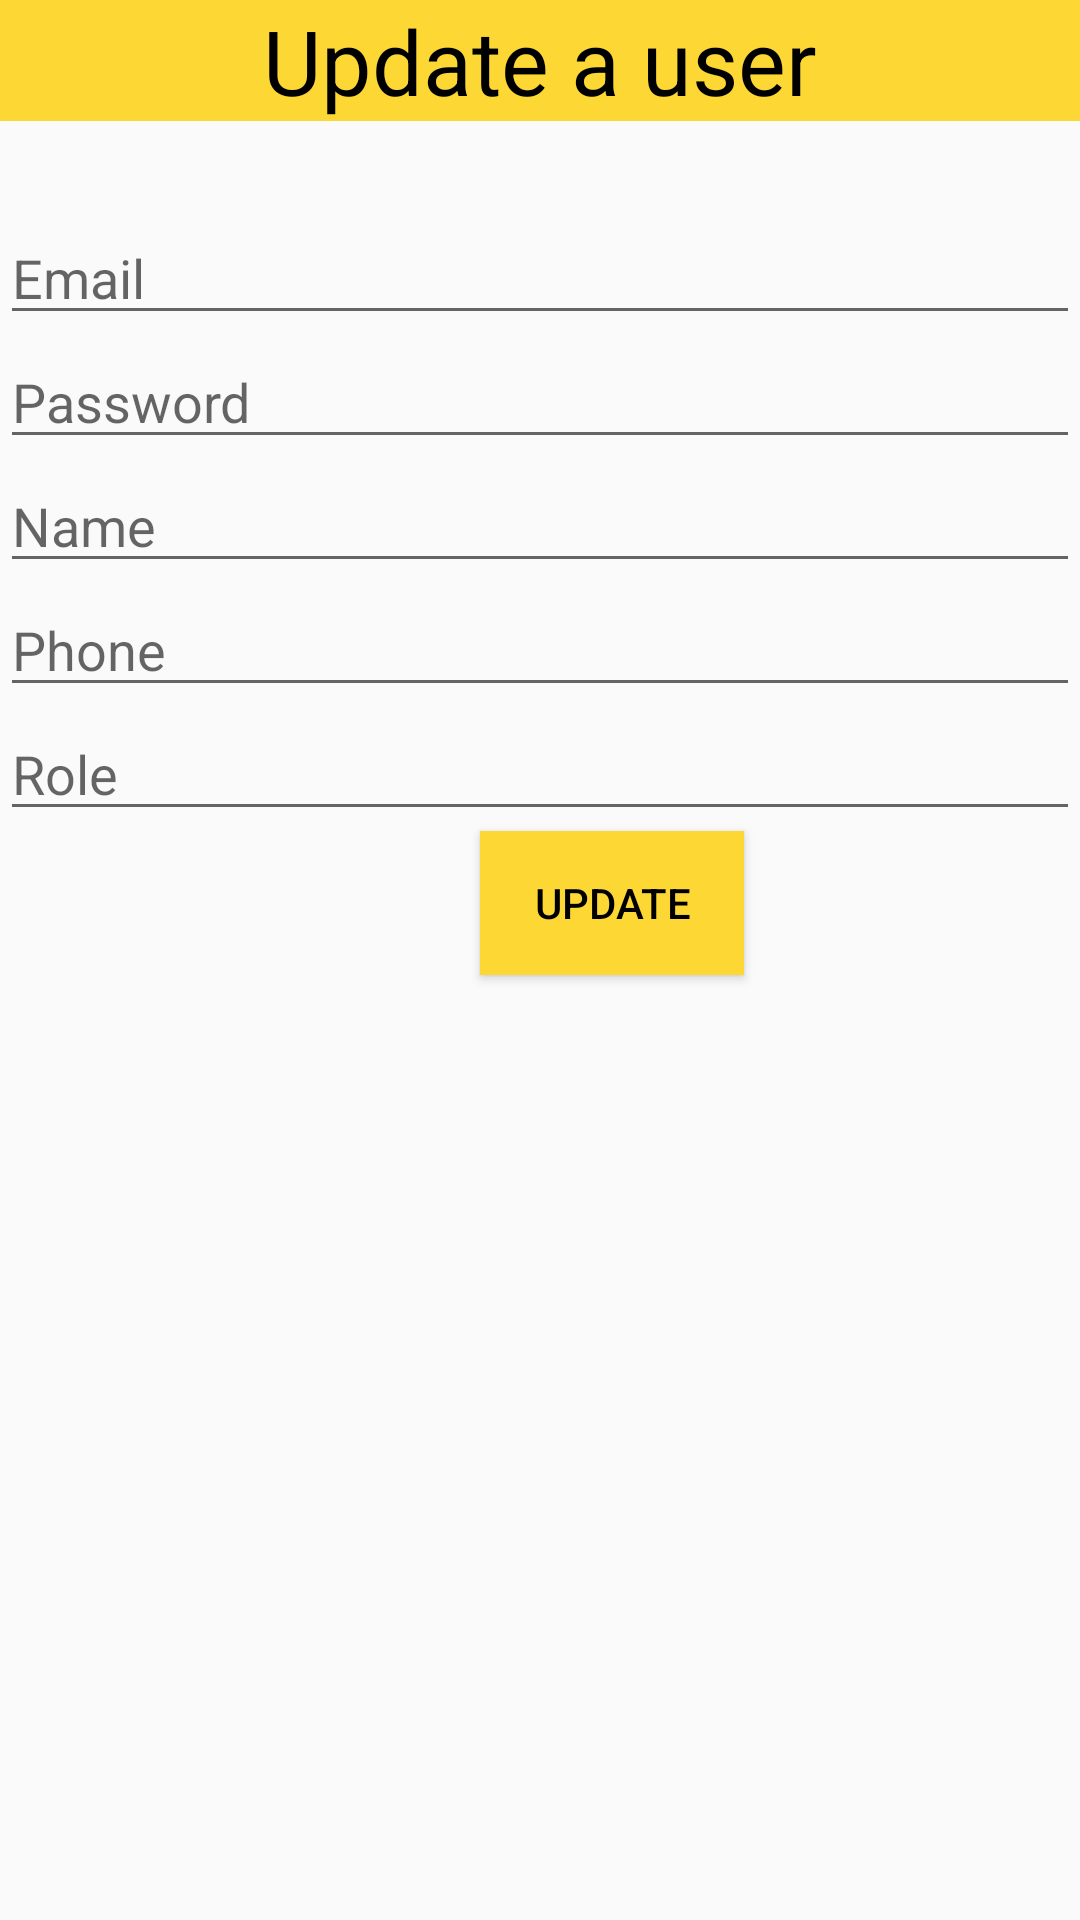

This screen was rendered from an Android layout file. Write that file and the resources it references.
<!-- AndroidManifest.xml: application theme Theme.ToyStore -->
<!-- res/layout/activity_user_update.xml -->
<LinearLayout xmlns:android="http://schemas.android.com/apk/res/android"
    android:layout_width="match_parent"
    android:layout_height="match_parent"
    android:orientation="vertical">

    <TextView
        android:layout_width="match_parent"
        android:layout_height="wrap_content"
        android:textAlignment="center"
        android:text="Update a user"
        android:textSize="30dp"
        android:layout_marginBottom="30dp"
        android:textColor="@color/black"
        android:background="#FDD835"/>
    <EditText
        android:id="@+id/edit_email"
        android:layout_width="match_parent"
        android:layout_height="wrap_content"
        android:hint="Email" />

    <EditText
        android:id="@+id/edit_password"
        android:layout_width="match_parent"
        android:layout_height="wrap_content"
        android:hint="Password" />

    <EditText
        android:id="@+id/edit_name"
        android:layout_width="match_parent"
        android:layout_height="wrap_content"
        android:hint="Name" />

    <EditText
        android:id="@+id/edit_phone"
        android:layout_width="match_parent"
        android:layout_height="wrap_content"
        android:hint="Phone" />

    <EditText
        android:id="@+id/edit_role"
        android:layout_width="match_parent"
        android:layout_height="wrap_content"
        android:hint="Role" />

    <Button
        android:id="@+id/btn_update"
        android:layout_width="wrap_content"
        android:layout_height="wrap_content"
        android:text="Update"
        android:textColor="@color/black"
        android:background="#FDD835"
        android:layout_marginLeft="160dp"/>

</LinearLayout>
<!-- resources referenced by this layout -->
<resources>
  <style name="Theme.ToyStore" parent="Base.Theme.ToyStore" />
  <style name="Base.Theme.ToyStore" parent="Theme.AppCompat.DayNight.NoActionBar">
          
          
      </style>
  <!-- not gathered from this repository: default colours our renderer supplied (Android Studio template values) -->
  <color name="black">#FF000000</color>
</resources>
